Run: headless pygame with SDL's dummy video driver; simulated clock (each Clock.tick advances the game by its frame time, no real sleeping); random seed 0; keys injected as events and as key.get_pressed() state; no mouse input.
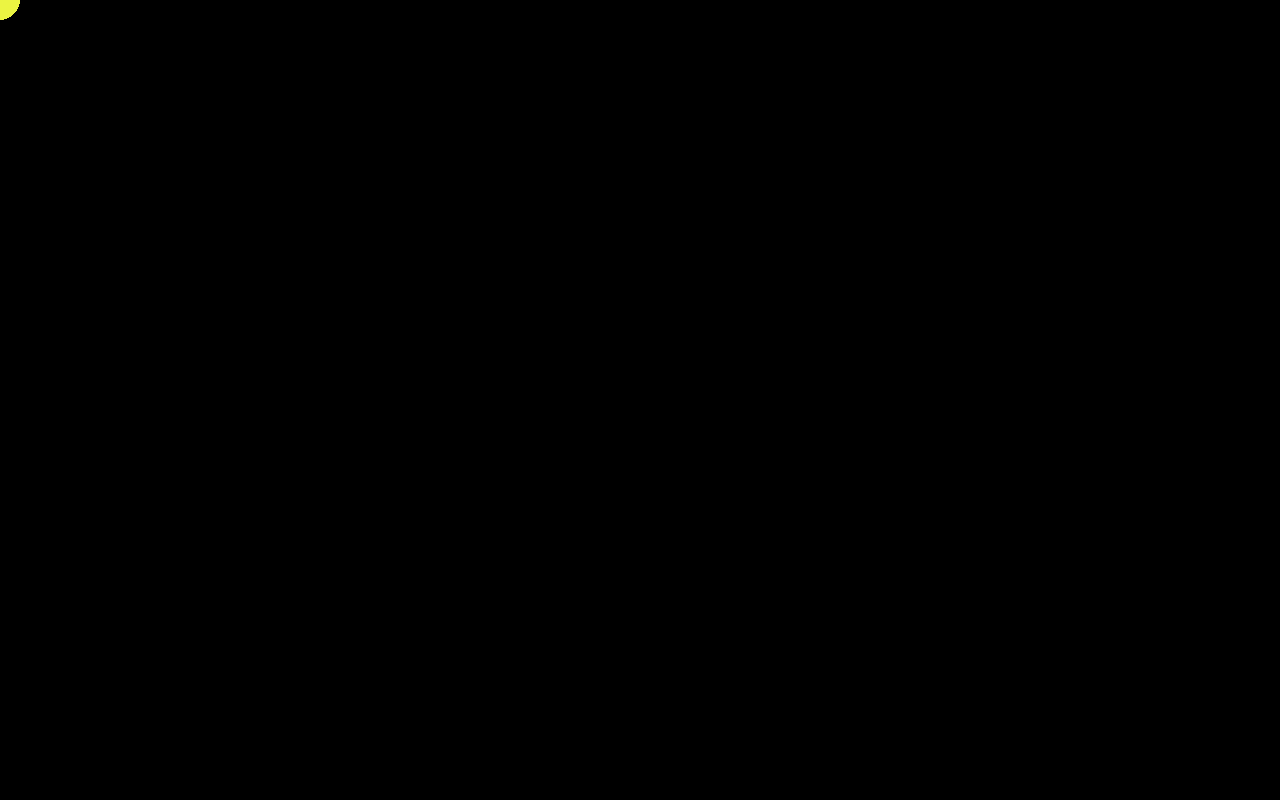
Frame 1 of 4 · flips 1–60 · no input
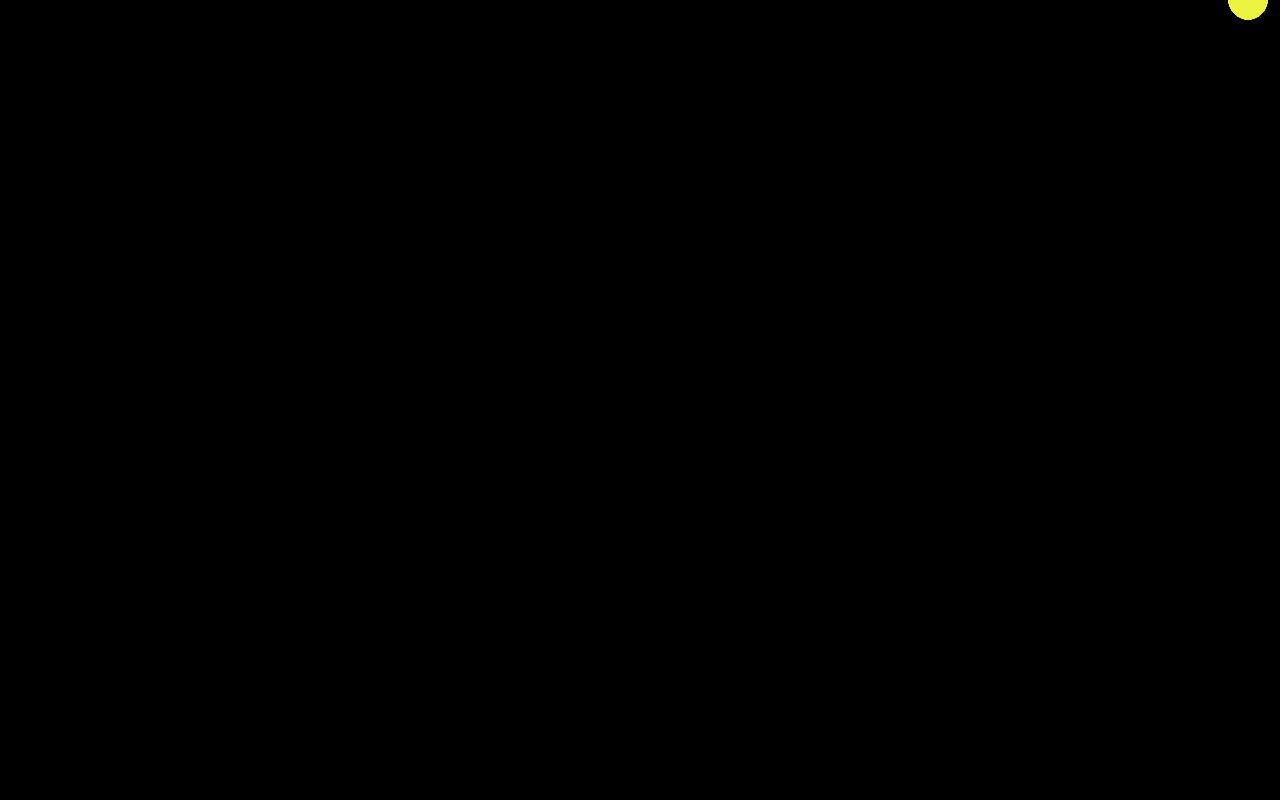
Frame 2 of 4 · flips 61–180 · tapped SPACE, RETURN · held RIGHT (→), D
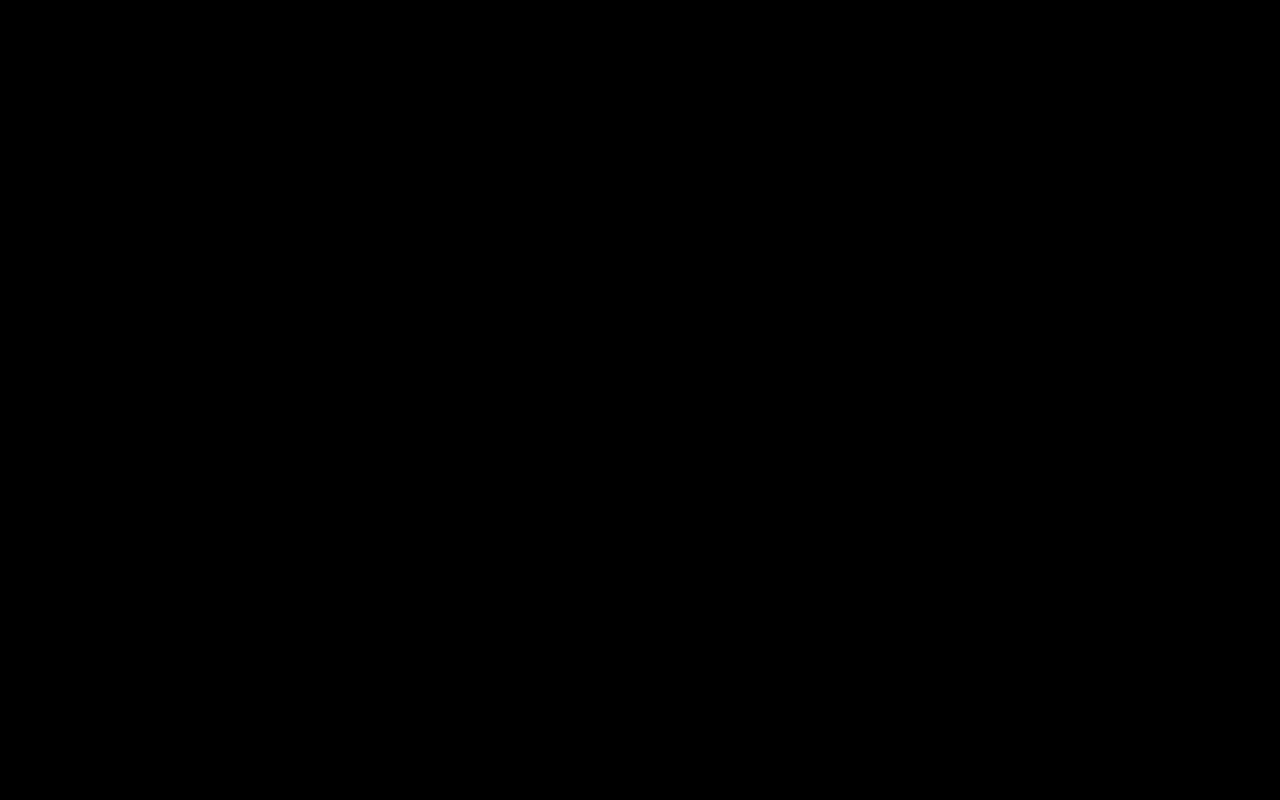
Frame 3 of 4 · flips 181–300 · held DOWN (↓), S
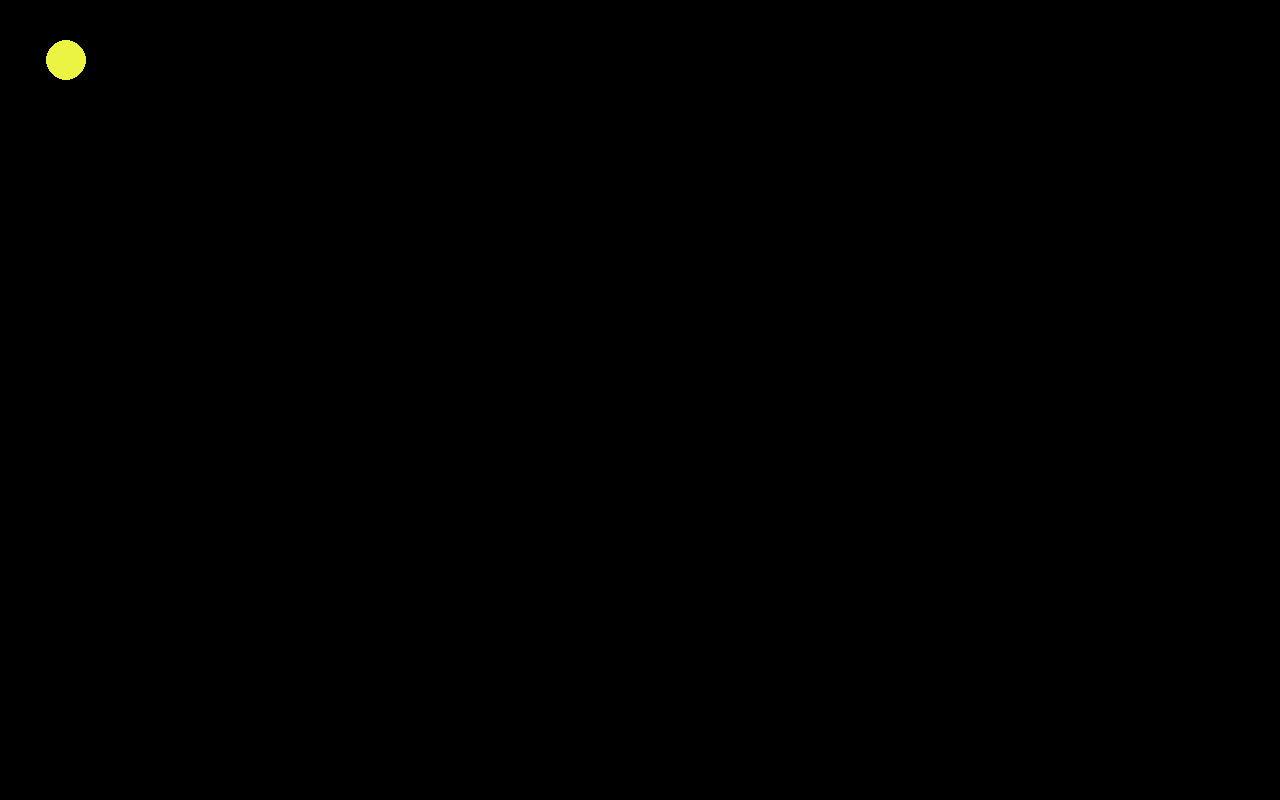
Frame 4 of 4 · flips 301–420 · held LEFT (←), A, UP (↑), W

The pygame program that drew these frames:

import pygame
import random
pygame.init()
screen = pygame.display.set_mode((1280, 800))
done = False

playerx, playery = 0,0
playerx_a, playery_a = 0, 0
playerx_v, playery_v = 0, 0

max_a = 5
max_v = 10

while not done:
    for event in pygame.event.get():
        if event.type == pygame.QUIT:
            done = True
    
    keys=pygame.key.get_pressed()
    if keys[pygame.K_a]:
    	playerx_a = -3
    #	if playerx_a > -1 * max_a:
    #		playerx_a -= 1
    elif keys[pygame.K_d]:
    	playerx_a = 3
    #	if playerx_a < max_a:
    #		playerx_a += 1
    else:
    	playerx_a = 0

    if keys[pygame.K_w]:
    	playery_a = -3
    #	if playery_a > -1 * max_a:
    #		playery_a -= 1
    elif keys[pygame.K_s]:
    	playery_a = 3
    #	if playery_a < max_a:
    #		playery_a += 1
    else:
    	playery_a = 0

    if playerx_a > 0 and playerx_v < max_v:
    	playerx_v += playerx_a
    elif playerx_a < 0 and playerx_v > -1 * max_v:
    	playerx_v += playerx_a
    elif playerx_v != 0:
    	if playerx_v > 0:
    		playerx_v -= 1
    	else:
    		playerx_v += 1

    if playery_a > 0 and playery_v < max_v:
    	playery_v += playery_a
    elif playery_a < 0 and playery_v > -1 * max_v:
    	playery_v += playery_a
    elif playery_v != 0:
    	if playery_v > 0:
    		playery_v -= 1
    	else:
    		playery_v += 1
    
    playerx += playerx_v
    playery += playery_v

    
    screen.fill((0,0,0))
    pygame.draw.circle(screen, (235, 244, 66), (playerx, playery), 20)
    pygame.display.flip()   
